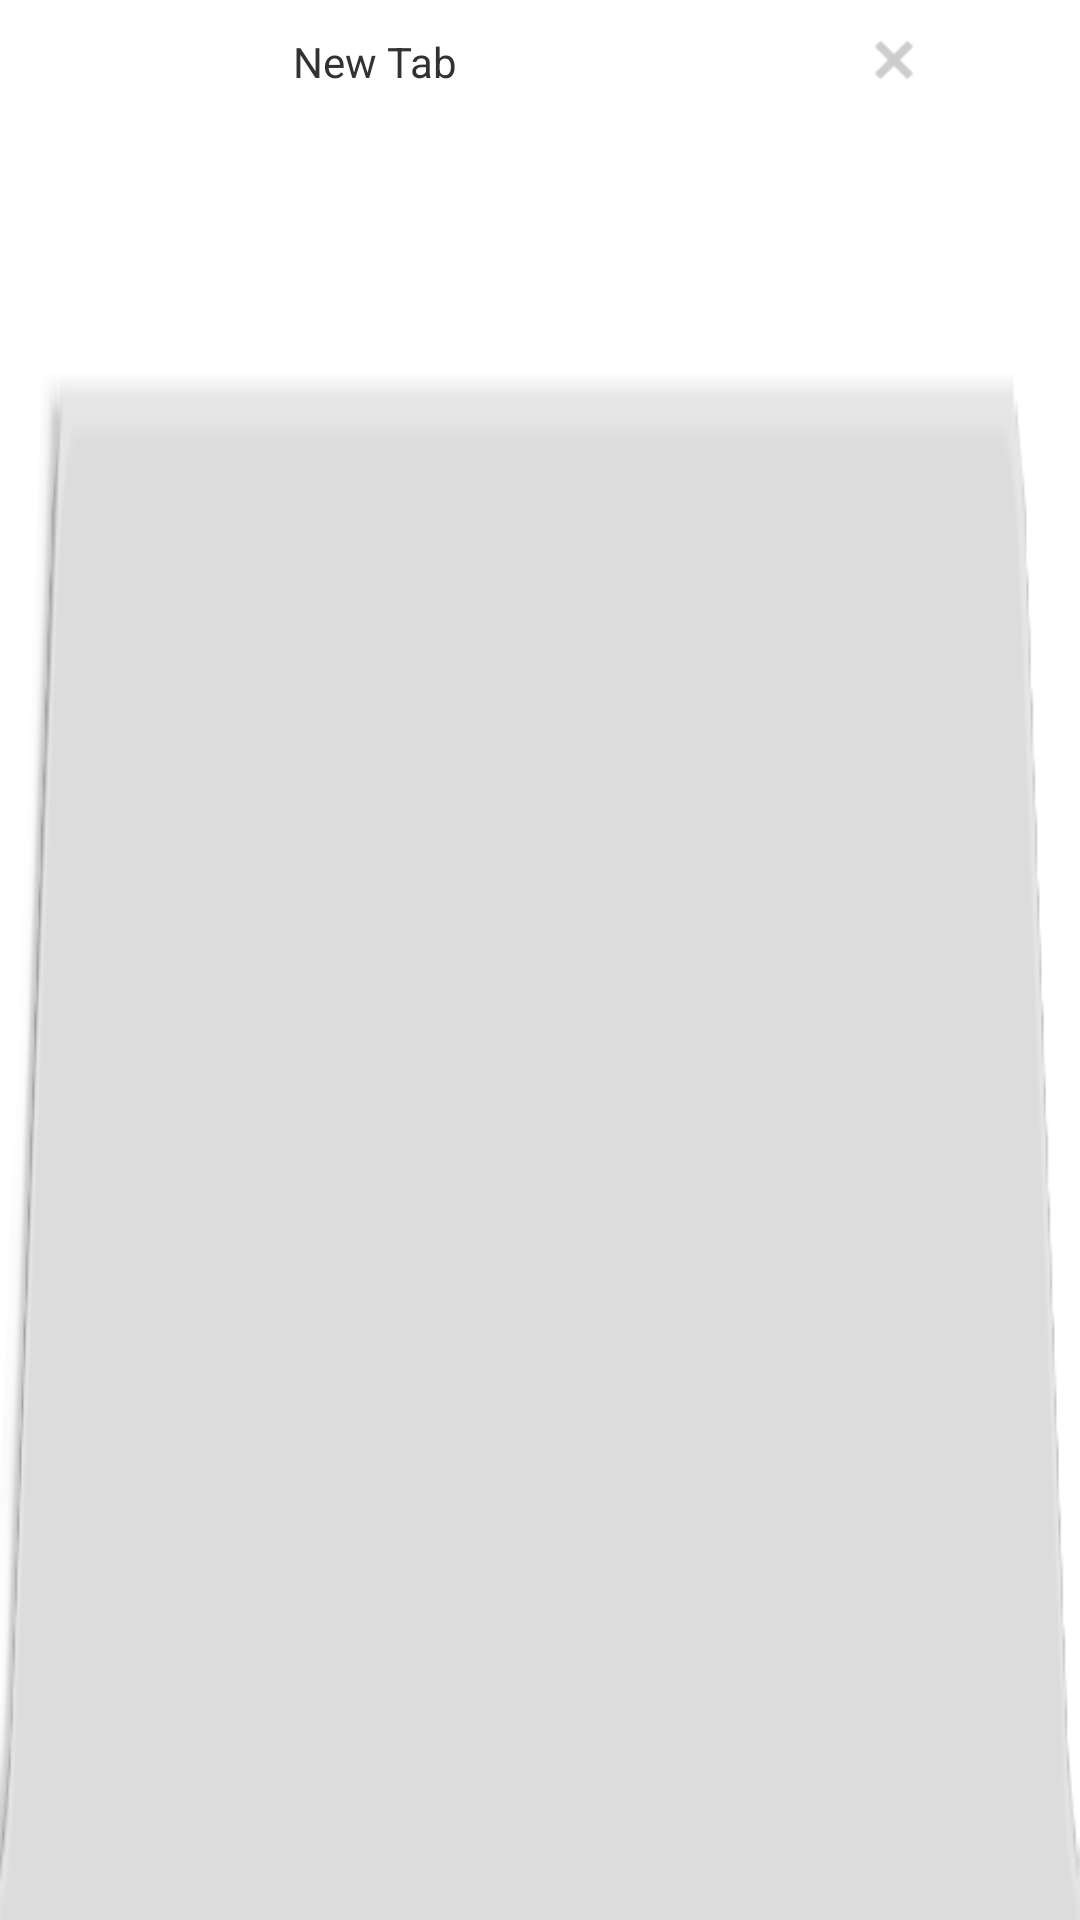

Reconstruct the res/layout file that produces this screen, plus the resources it refers to.
<!-- AndroidManifest.xml: application theme ApplicationTheme -->
<!-- res/layout/single_tab.xml -->
<?xml version="1.0" encoding="utf-8"?>
<LinearLayout xmlns:android="http://schemas.android.com/apk/res/android"
    android:id="@+id/ttt"
    android:layout_width="match_parent"
    android:layout_height="30dp"
    android:background="@drawable/wb_tab"
    android:orientation="vertical" >

    <LinearLayout
        android:layout_width="match_parent"
        android:layout_height="30dp"
        android:orientation="horizontal"
        android:weightSum="5" >

        <LinearLayout
            android:id="@+id/touchable_area"
            android:layout_width="match_parent"
            android:layout_height="30dp"
            android:layout_weight="1"
            android:orientation="horizontal" >

            <ImageView
                android:id="@+id/imageView1"
                android:layout_width="20dp"
                android:layout_height="20dp"
                android:layout_gravity="bottom"
                android:layout_marginLeft="10dp"
                android:layout_weight="1"
                android:src="@drawable/ic_launcher" />

            <TextView
                android:id="@+id/textViewp"
                android:layout_width="wrap_content"
                android:layout_height="wrap_content"
                android:layout_gravity="bottom"
                android:layout_weight="2"
               
                android:maxLines="1"
                android:text="New Tab" />
        </LinearLayout>

         <LinearLayout
            android:id="@+id/close"
            android:layout_width="match_parent"
            android:layout_height="match_parent"
            android:layout_weight="4"
            android:orientation="horizontal"
           >
        <ImageView
            android:id="@+id/imageView2"
            android:layout_width="20dp"
            android:layout_height="20dp"
            android:layout_gravity="bottom"
            
         
           
            
            android:src="@drawable/tab_panel_button" />
        </LinearLayout>
    </LinearLayout>

</LinearLayout>
<!-- resources referenced by this layout -->
<resources>
  <!-- drawable tab_panel_button (drawable) -->
  <?xml version="1.0" encoding="utf-8"?>
  <selector xmlns:android="http://schemas.android.com/apk/res/android">
  
      <item android:state_enabled="true" android:state_pressed="true"
          android:drawable="@drawable/btn_tab_pressed" />
  
      <item android:state_enabled="true"
          android:drawable="@drawable/btn_tab_normal" />
  </selector>
  <!-- drawable wb_tab: png bitmap (drawable, 2718 bytes) -->
  <style name="ApplicationTheme" parent="@android:style/Theme.Holo.Light.DarkActionBar">
      </style>
  <!-- drawable btn_tab_pressed: png bitmap (drawable, 156 bytes) -->
  <!-- drawable btn_tab_normal: png bitmap (drawable, 156 bytes) -->
</resources>
